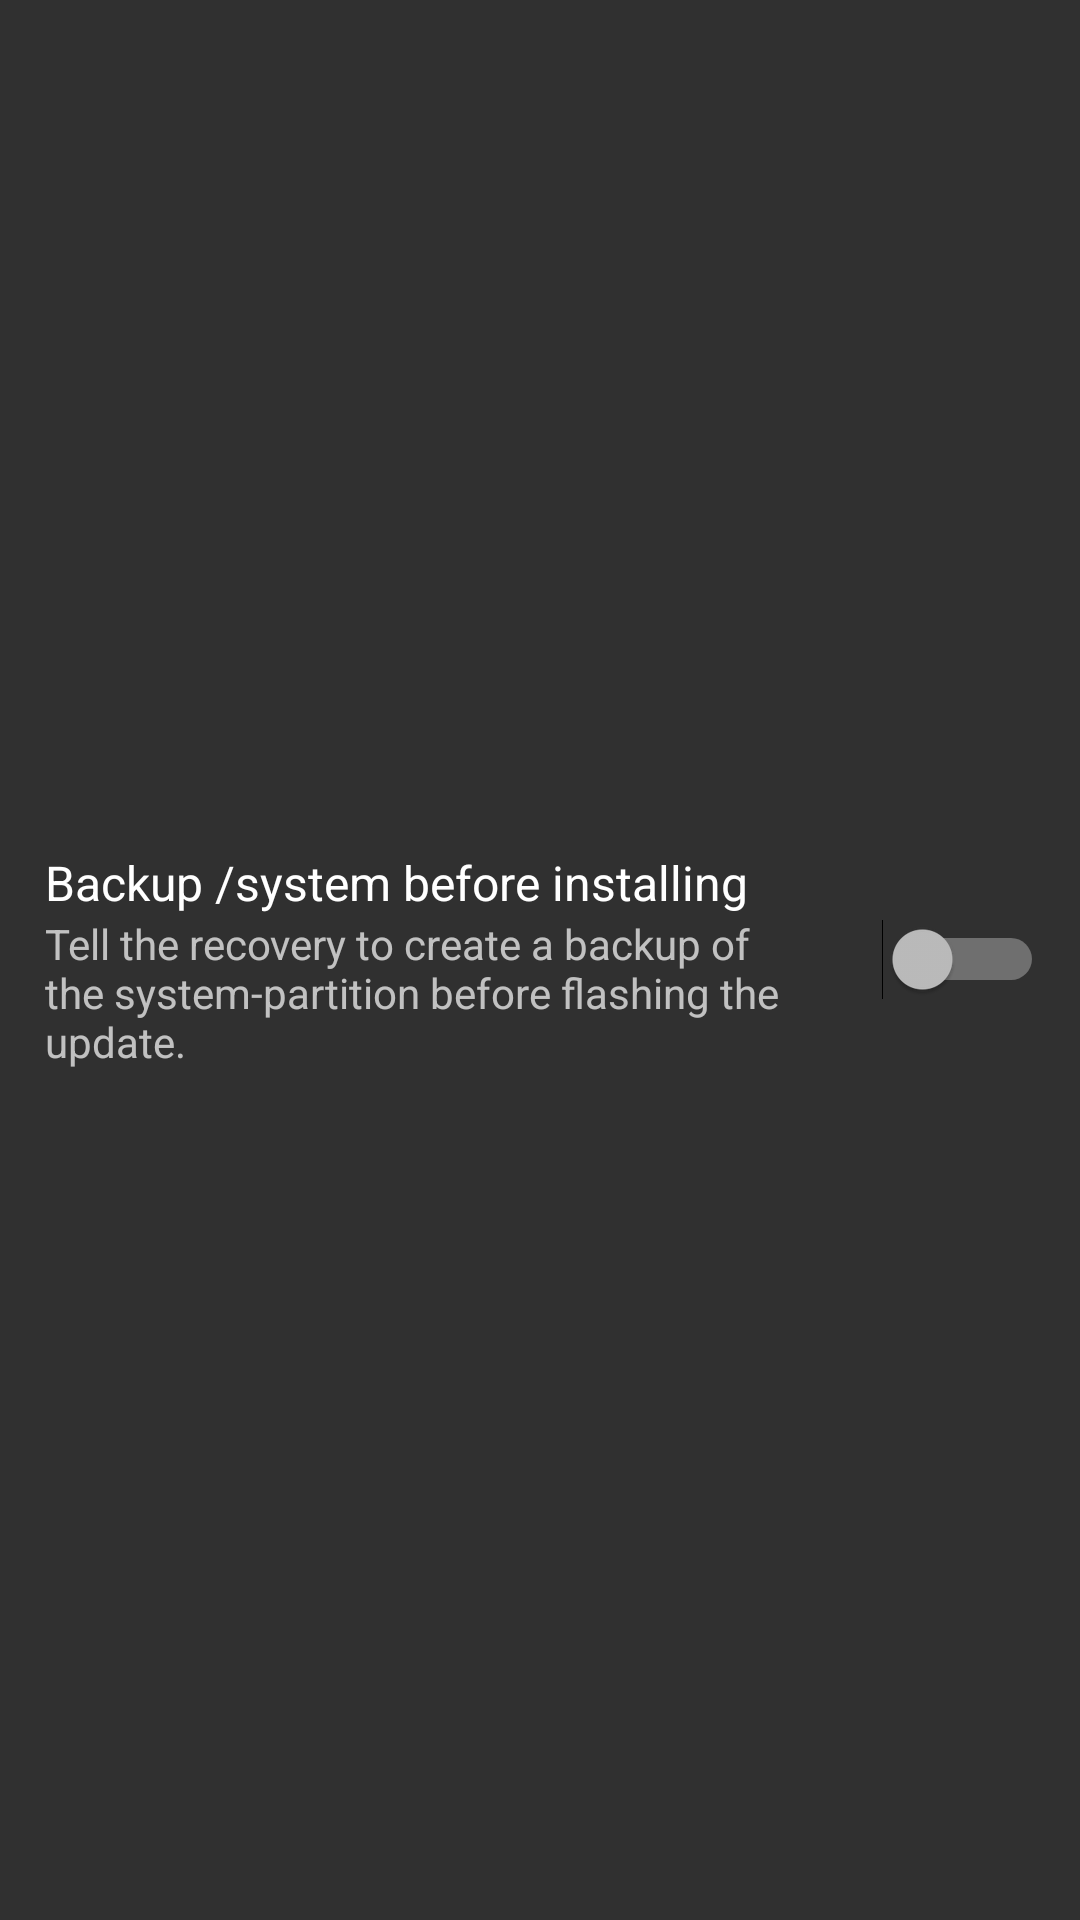

The Android layout XML behind this screen, and the referenced resources:
<!-- AndroidManifest.xml: application theme AppTheme -->
<!-- res/layout/element_updates_backup_system.xml -->
<LinearLayout
    xmlns:android="http://schemas.android.com/apk/res/android"
    android:id="@+id/fragment_updates_backup_system_container"
    android:layout_width="match_parent"
    android:layout_height="wrap_content"
    android:gravity="center_vertical"
    android:minHeight="48dp"
    android:paddingEnd="?android:attr/scrollbarSize">

    <RelativeLayout
        android:layout_width="0dip"
        android:layout_height="wrap_content"
        android:paddingStart="15dip"
        android:paddingEnd="6dip"
        android:paddingTop="6dip"
        android:paddingBottom="6dip"
        android:layout_weight="1">

        <TextView
            android:id="@+id/fragment_updates_backup_system_title"
            android:text="@string/fragment_updates_backup_system"
            android:layout_width="wrap_content"
            android:layout_height="wrap_content"
            android:textAppearance="?android:attr/textAppearanceListItem"
            android:ellipsize="marquee"
            android:fadingEdge="horizontal" />

        <TextView
            android:text="@string/fragment_updates_backup_system_descr"
            android:layout_width="wrap_content"
            android:layout_height="wrap_content"
            android:layout_below="@+id/fragment_updates_backup_system_title"
            android:textAppearance="?android:attr/textAppearanceSmall"
            android:textColor="?android:attr/textColorSecondary"
            android:maxLines="5" />

    </RelativeLayout>

    <Switch
        android:id="@+id/fragment_updates_backup_system"
        android:layout_width="wrap_content"
        android:layout_height="wrap_content"
        android:layout_gravity="center"
        android:clickable="true"
        android:focusable="false"
        android:padding="8dip" />

</LinearLayout>
<!-- resources referenced by this layout -->
<resources>
  <string name="fragment_updates_backup_system">Backup /system before installing</string>
  <string name="fragment_updates_backup_system_descr">
          Tell the recovery to create a backup of the
          system-partition before flashing the update.
      </string>
  <style name="AppTheme" parent="Theme.AppCompat">
          <item name="windowActionBar">true</item>
          <item name="windowActionBarOverlay">false</item>
  
          
          <item name="isLightTheme">false</item>
  
          
          <item name="colorPrimary">@color/colorPrimary</item>
          <item name="colorPrimaryDark">@color/colorPrimaryDark</item>
          <item name="colorAccent">@color/colorAccent</item>
  
          <item name="android:windowTranslucentStatus">true</item>
      </style>
  <color name="colorPrimary">#ff1565c0</color>
  <color name="colorPrimaryDark">#ff1565c0</color>
  <color name="colorAccent">@color/colorPrimary</color>
</resources>
